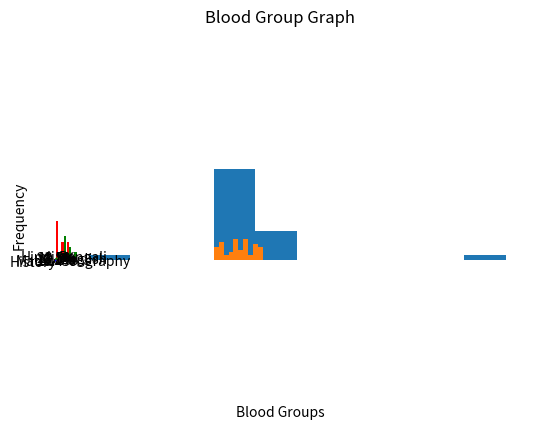

Write the Python code that produced this figure.
import matplotlib.pyplot as plt 
  
#blood groups
groups=['O+','A+','B+','AB+','O-','A-','B-','AB-']

# frequencies 
freq = [15,3,7,9,7,5,1,3]
  
# labels for bars 
tick_label = ['O+','A+','B+','AB+','O-','A-','B-','AB-'] 
  
# plotting a bar chart 
plt.bar(groups, freq, tick_label = tick_label, width = 0.8, color = ['red', 'green']) 
  
# naming the x-axis 
plt.xlabel('Blood Groups') 
# naming the y-axis 
plt.ylabel('Frequency') 
# plot title 
plt.title('Blood Group Graph') 
  
# function to show the plot 
plt.show() 
import matplotlib.pyplot as plt 

# defining labels 
subjects = ['English', 'Bengali', 'Hindi', 'Maths', 'History', 'Geography'] 

# portion covered by each label 
slices = [30, 70, 80, 60, 50, 82] 

# color for each label 
colors = ['red', 'yellow', 'green', 'blue','orange','chocolate'] 

# plotting the pie chart 
plt.pie(slices, labels = subjects, colors=colors, autopct = '%0.1f%%',  explode = (0.1, 0, 0, 0, 0, 0)) 

plt.axis('equal') 

# showing the plot 
plt.show() 

import numpy as np
import matplotlib.pyplot as plt

# defining heights
heights=np.array([172, 61, 75, 61, 69, 61, 12, 63, 60, 79, 68, 63, 79, 68, 69, 70, 68, 68, 65, 73, 63, 71, 62, 66
, 69, 66, 77, 62, 77, 63, 70, 66, 172, 74, 62 ,79, 69, 77, 64, 72, 77, 76, 72, 78, 78, 60, 73, 76,
 70, 12])

# plot the histogram
plt.hist(heights)
plt.show()
print('Original Heights:',heights)

# change the heights
heights[heights==12]=72
heights[heights==172]=72

# plot the new histogram
plt.hist(heights)
plt.show()
print('New Heights:',heights)
